Run: headless pygame with SDL's dummy video driver; simulated clock (each Clock.tick advances the game by its frame time, no real sleeping); random seed 0; keys injected as events and as key.get_pressed() state; mouse plan: one left click at the window centre at the start of phase 2, then a move to the lower-right quarter at the start of phase 3.
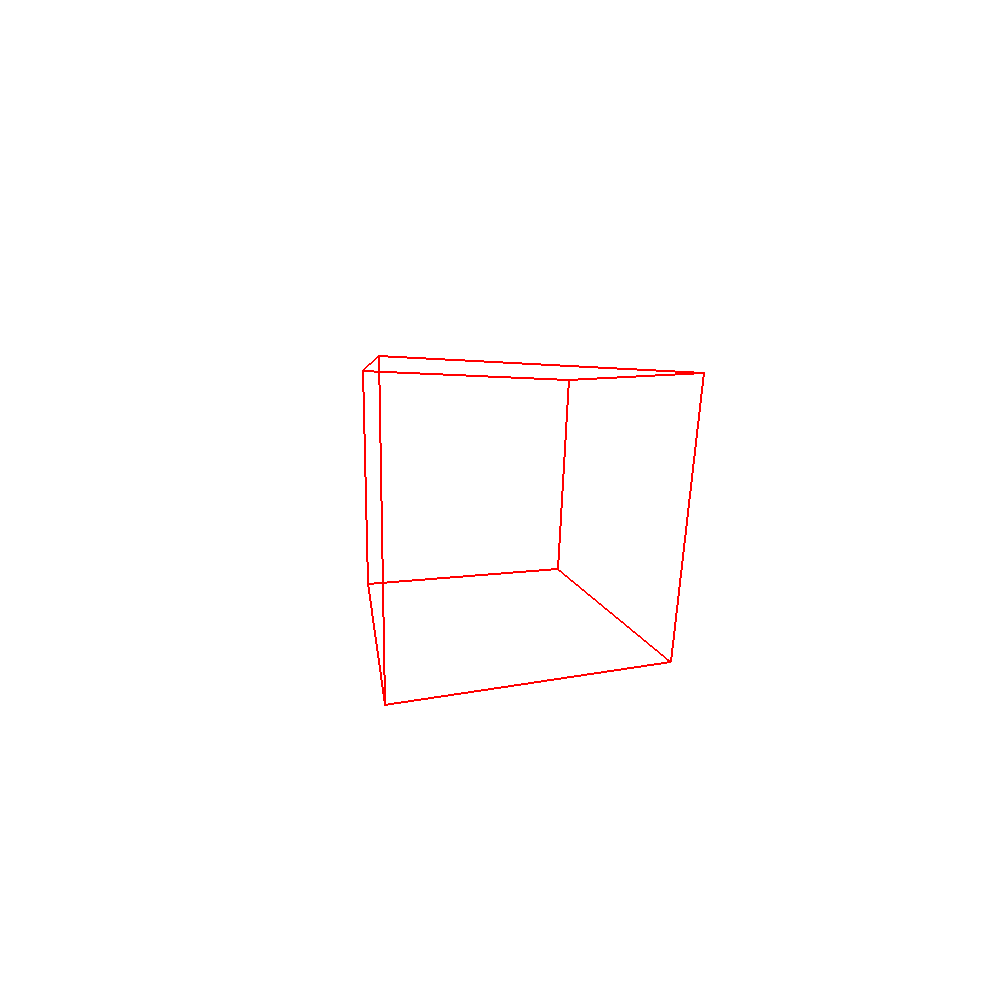
Frame 1 of 4 · flips 1–60 · no input
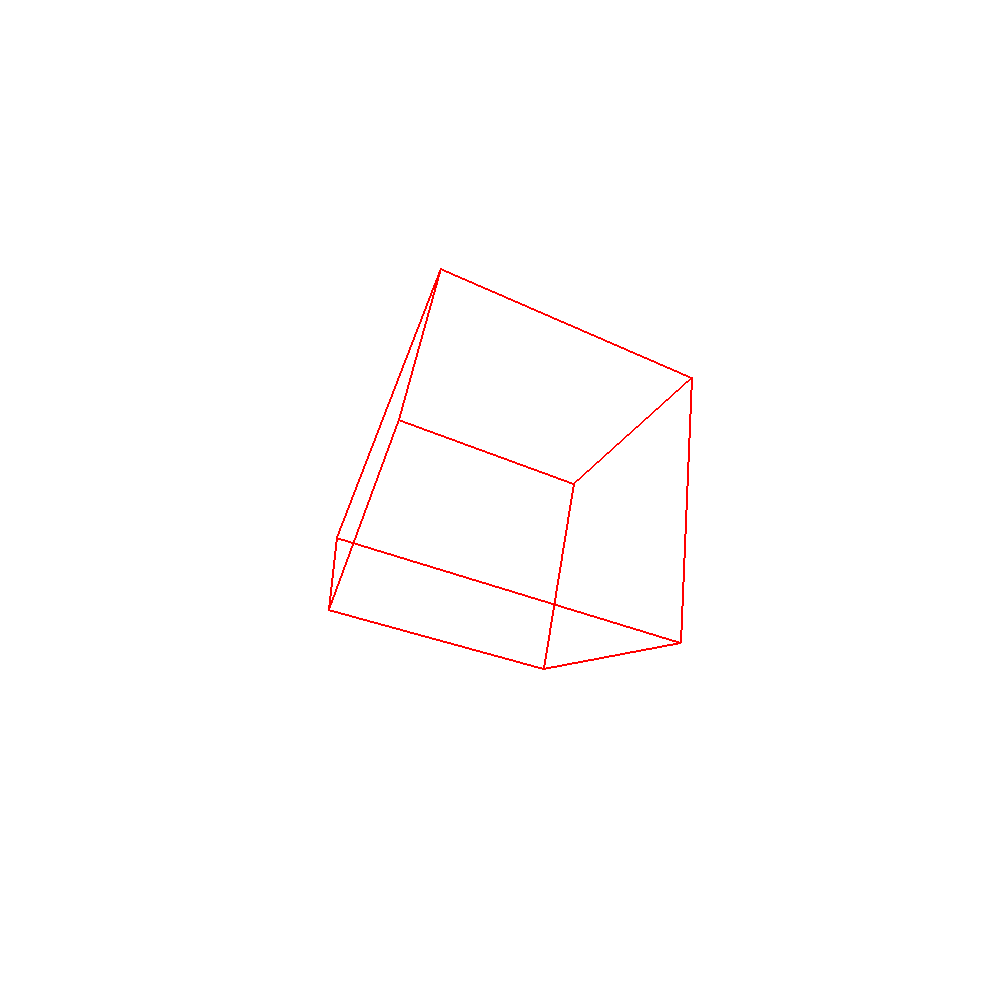
Frame 2 of 4 · flips 61–180 · clicked the window centre · tapped SPACE, RETURN · held RIGHT (→), D
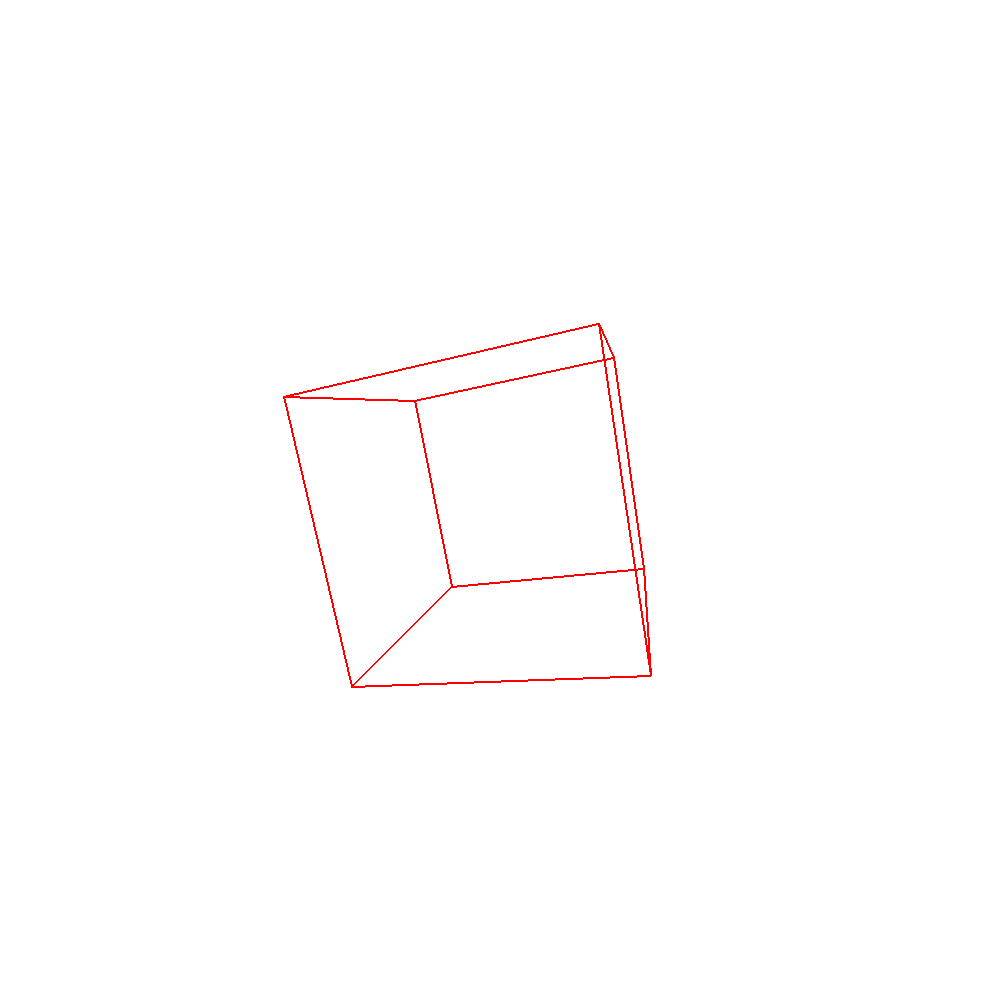
Frame 3 of 4 · flips 181–300 · moved the mouse to the lower-right quarter · held DOWN (↓), S
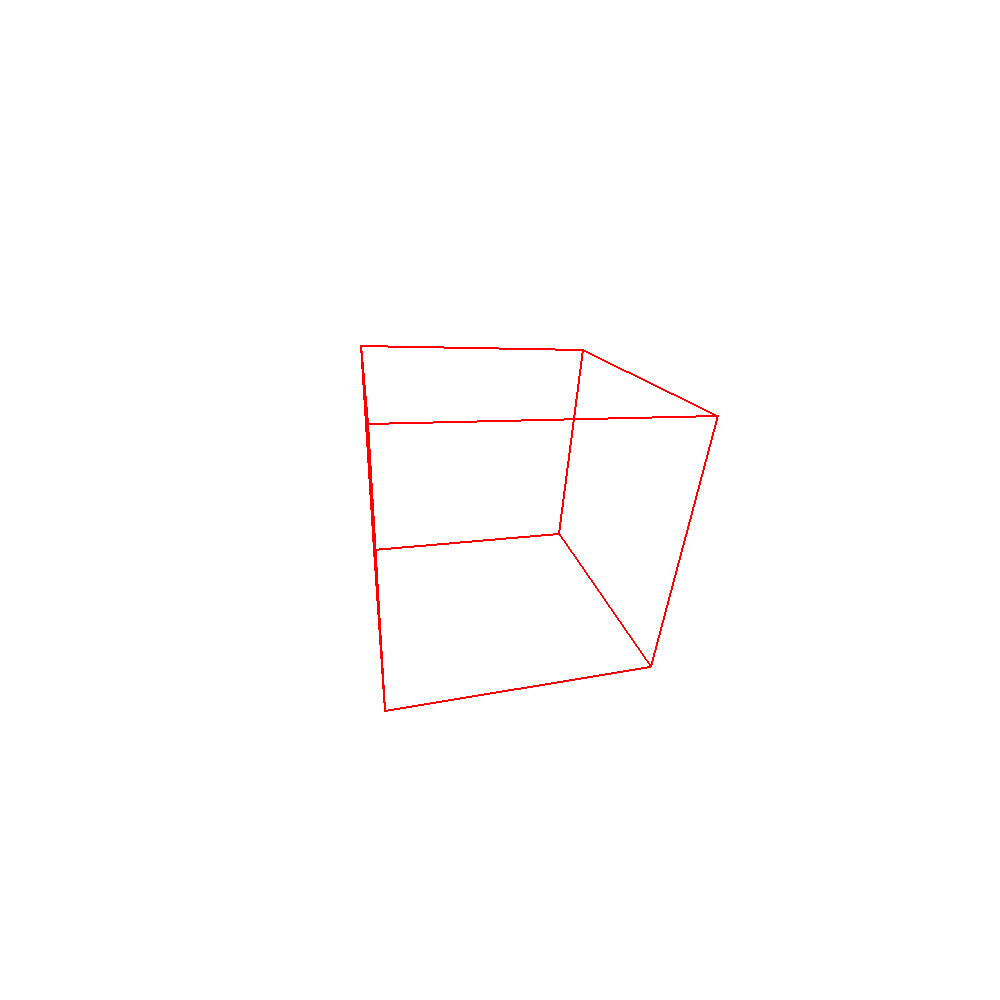
Frame 4 of 4 · flips 301–420 · held LEFT (←), A, UP (↑), W

The pygame program that drew these frames:

import pygame
import math

pygame.init()

WIDTH, HEIGHT = 1000, 1000
screen = pygame.display.set_mode((WIDTH, HEIGHT))
pygame.display.set_caption("Simulação de Rotação nos Eixos X, Y e Z (3D)")

WHITE = (255, 255, 255)
RED = (255, 0, 0)

# Pontos iniciais (cubo em 3D)
points = [
    [-50, -50, -50], [50, -50, -50], [50, 50, -50], [-50, 50, -50],  # Frente
    [-50, -50, 50], [50, -50, 50], [50, 50, 50], [-50, 50, 50]       # Trás
]

# Arestas que conectam os pontos, os valores são os índices dos pontos
edges = [
    (0, 1), (1, 2), (2, 3), (3, 0),  # Frente
    (4, 5), (5, 6), (6, 7), (7, 4),  # Trás
    (0, 4), (1, 5), (2, 6), (3, 7)   # Conexões entre frente e trás
]

"""
Rotação em torno do eixo X:
    y' = y * cos(θx) - z * sin(θx)
    z' = y * sin(θx) + z * cos(θx)

Rotação em torno do eixo Y:
    x' = x * cos(θy) + z * sin(θy)
    z' = -x * sin(θy) + z * cos(θy)

Rotação em torno do eixo Z:
    x' = x * cos(θz) - y * sin(θz)
    y' = x * sin(θz) + y * cos(θz)

Onde θ é o ângulo de rotação respectivo ao eixo
x', y', z' são as coordenadas após a rotação	
"""
def rotate(points : list, angle_x : float, angle_y : float, angle_z : float) -> list: 
    """Função para aplicar rotação

    Args:
        points (list): Lista de pontos a serem rotacionados
        angle_x (float): Ângulo de rotação no eixo X
        angle_y (float): Ângulo de rotação no eixo Y
        angle_z (float): Ângulo de rotação no eixo Z

    Returns:
        list: Lista de pontos após a rotação
    """
    rotated = []
    for x, y, z in points:
        # Rotação no eixo X
        y, z = y * math.cos(angle_x) - z * math.sin(angle_x), y * math.sin(angle_x) + z * math.cos(angle_x)

        # Rotação no eixo Y
        x, z = x * math.cos(angle_y) + z * math.sin(angle_y), - x * math.sin(angle_y) + z * math.cos(angle_y)

        # Rotação no eixo Z
        x, y = x * math.cos(angle_z) - y * math.sin(angle_z), x * math.sin(angle_z) + y * math.cos(angle_z)

        rotated.append([x, y, z])
    return rotated


"""
    Formula para projeção: 
        x' = (x / z) * d, 
        y' = (y / z) * d

    Onde d é a distância do plano de projeção, imaginando como a distância de uma câmera ao plano
"""
def project(points : list, distance : int = 500) -> list:
    """Função para aplicar projeção 3D para 2D

    Args:
        points (list): Lista de pontos a serem projetados

    Returns:
        list: Lista de pontos após a projeção
    """
    projected = []
    for x, y, z in points:
        z += 200  # Deslocar para frente para evitar z negativo
        x, y = (x / z) * distance, (y / z) * distance
        projected.append([x, y])
    return projected


# Centro do cubo
center = (WIDTH // 2, HEIGHT // 2)

# Ângulos de rotação
angle_x = 0
angle_y = 0
angle_z = 0

distance = 500

# Loop principal
running = True
clock = pygame.time.Clock()

while running:
    for event in pygame.event.get():
        if event.type == pygame.QUIT:
            running = False
            
    # Method 1: Using keyboard
    # keys = pygame.key.get_pressed()
    # if keys[pygame.K_w]:
    #     angle_x -= 0.01
    # if keys[pygame.K_s]:
    #     angle_x += 0.01
    # if keys[pygame.K_a]:
    #     angle_y += 0.01
    # if keys[pygame.K_d]:
    #     angle_y -= 0.01
    # if keys[pygame.K_q]:
    #     angle_z -= 0.01
    # if keys[pygame.K_e]:
    #     angle_z += 0.01

    # Method 2: Using mouse and keyboard
    # mouse_pos_x, mouse_pos_y = pygame.mouse.get_pos()
    # angle_x = (mouse_pos_y - center[1]) * 0.01
    # angle_y = (mouse_pos_x - center[0]) * 0.01
    # keys = pygame.key.get_pressed()
    # if keys[pygame.K_w]:
    #     distance += 10
    # if keys[pygame.K_s]:
    #     distance -= 10
    


    # Method 3: Auto rotation
    angle_x += 0.01
    angle_y += 0.02
    angle_z += 0.01


    # Rotacionar e projetar os pontos
    rotated_points = rotate(points, angle_x, angle_y, angle_z)
    projected_points = project(rotated_points, distance=distance)

    # Desenhar
    screen.fill(WHITE)
    for edge in edges:
        x1, y1 = projected_points[edge[0]]
        x2, y2 = projected_points[edge[1]]
        pygame.draw.line(
            screen,
            RED,
            (x1 + center[0], y1 + center[1]),
            (x2 + center[0], y2 + center[1]),
            2
        )

    pygame.display.flip()
    clock.tick(60)

pygame.quit()
